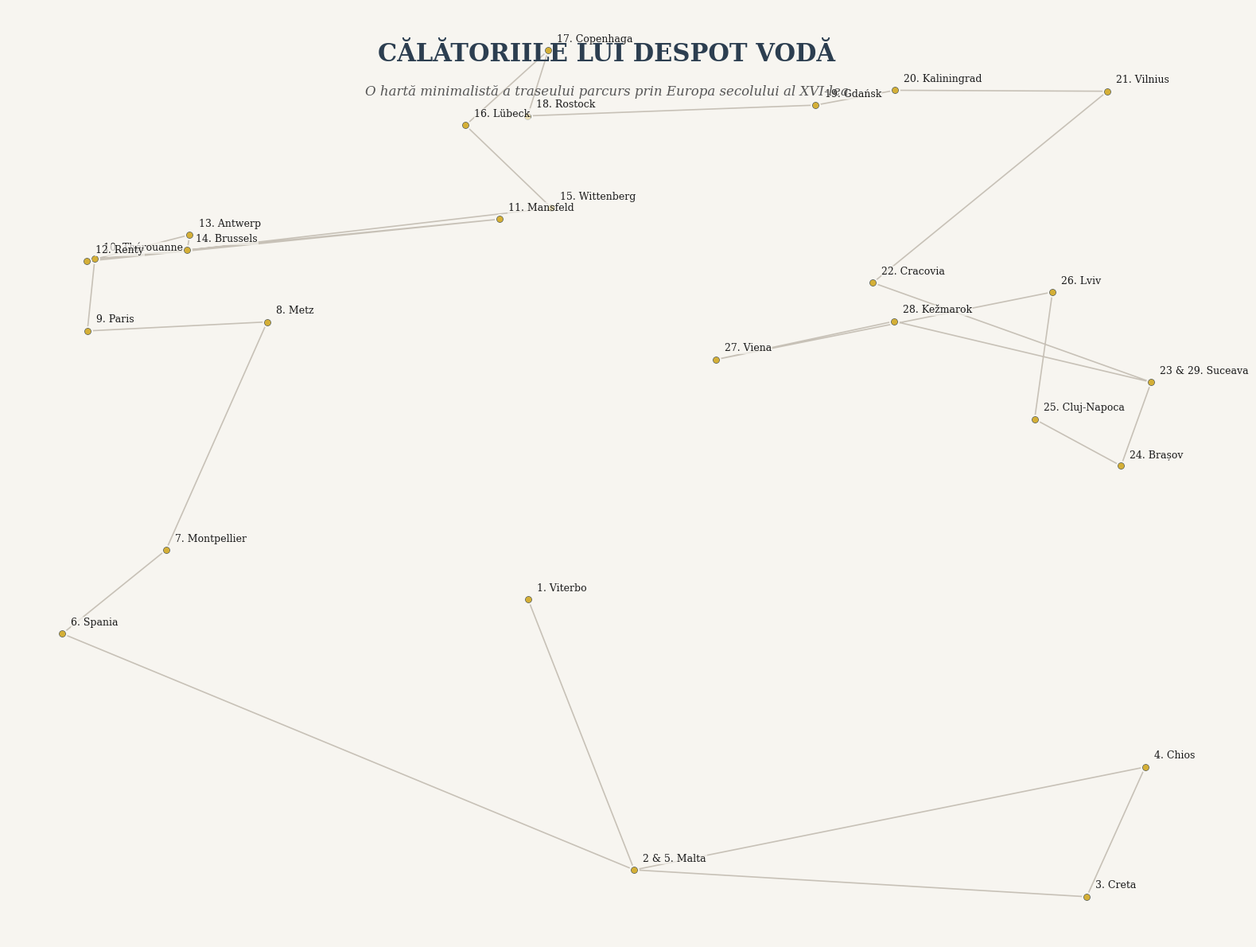

Source code (Python):
import matplotlib.pyplot as plt

points = {
    '1. Viterbo': (12.1075465, 42.4204278), '2 & 5. Malta': (14.5220972, 35.8880695),
    '3. Creta': (24.8092691, 35.240117), '4. Chios': (26.1360248, 38.3712527),
    '6. Spania': (1.5208624, 41.5911589), '7. Montpellier': (3.8761323, 43.6108535),
    '8. Metz': (6.1760223, 49.1178601), '9. Paris': (2.0885134, 48.8999714),
    '10. Thérouanne': (2.256984, 50.637833), '11. Mansfeld': (11.4587747, 51.5981233),
    '12. Renty': (2.073133, 50.582903), '13. Antwerp': (4.4149903, 51.2199302),
    '14. Brussels': (4.3572001, 50.8477029), '15. Wittenberg': (12.6411506, 51.8704643),
    '16. Lübeck': (10.6865593, 53.8654673), '17. Copenhaga': (12.5683371, 55.6760968),
    '18. Rostock': (12.0991466, 54.0924406), '19. Gdańsk': (18.6466384, 54.3520252),
    '20. Kaliningrad': (20.4522144, 54.7104264), '21. Vilnius': (25.2796514, 54.6871555),
    '22. Cracovia': (19.9449799, 50.0646501), '23 & 29. Suceava': (26.2732302, 47.6634521),
    '24. Brașov': (25.5887252, 45.6426802), '25. Cluj-Napoca': (23.6236353, 46.7712101),
    '26. Lviv': (24.029717, 49.839683), '27. Viena': (16.3713095, 48.2080696),
    '28. Kežmarok': (20.4306967, 49.1332664),
}

sequence = [
    '1. Viterbo', '2 & 5. Malta', '3. Creta', '4. Chios', '2 & 5. Malta', '6. Spania', 
    '7. Montpellier', '8. Metz', '9. Paris', '10. Thérouanne', '11. Mansfeld', 
    '12. Renty', '13. Antwerp', '14. Brussels', '15. Wittenberg', '16. Lübeck', 
    '17. Copenhaga', '18. Rostock', '19. Gdańsk', '20. Kaliningrad', '21. Vilnius', 
    '22. Cracovia', '23 & 29. Suceava', '24. Brașov', '25. Cluj-Napoca', '26. Lviv', 
    '27. Viena', '28. Kežmarok', '23 & 29. Suceava'
]

fig, ax = plt.subplots(figsize=(16, 12), facecolor='#F7F5F0')
ax.set_facecolor('#F7F5F0')

x_path = [points[loc][0] for loc in sequence]
y_path = [points[loc][1] for loc in sequence]
ax.plot(x_path, y_path, color='#A89F91', linewidth=1.2, linestyle='-', alpha=0.6, zorder=1)

x_points = [coords[0] for coords in points.values()]
y_points = [coords[1] for coords in points.values()]
ax.scatter(x_points, y_points, color='#2C3E50', s=60, edgecolors='#F7F5F0', linewidth=1.5, zorder=2)
ax.scatter(x_points, y_points, color='#D4AF37', s=20, zorder=3)

for name, (x, y) in points.items():
    ax.text(x + 0.2, y + 0.2, name, fontsize=9, color='#1A1A1A', 
            fontfamily='serif', fontweight='500', 
            bbox=dict(facecolor='#F7F5F0', edgecolor='none', alpha=0.7, pad=0.5))

ax.spines['top'].set_visible(False)
ax.spines['right'].set_visible(False)
ax.spines['bottom'].set_visible(False)
ax.spines['left'].set_visible(False)
ax.set_xticks([])
ax.set_yticks([])

plt.text(0.5, 0.95, "CĂLĂTORIILE LUI DESPOT VODĂ", fontsize=22, fontfamily='serif', 
         color='#2C3E50', fontweight='bold', ha='center', va='center', transform=ax.transAxes)
plt.text(0.5, 0.91, "O hartă minimalistă a traseului parcurs prin Europa secolului al XVI-lea", fontsize=12, fontfamily='serif', 
         color='#555555', ha='center', va='center', transform=ax.transAxes, style='italic')

plt.tight_layout()
plt.savefig('infografie_despot_voda.png', dpi=300, bbox_inches='tight')
print("Imaginea a fost salvată ca 'infografie_despot_voda.png'.")
